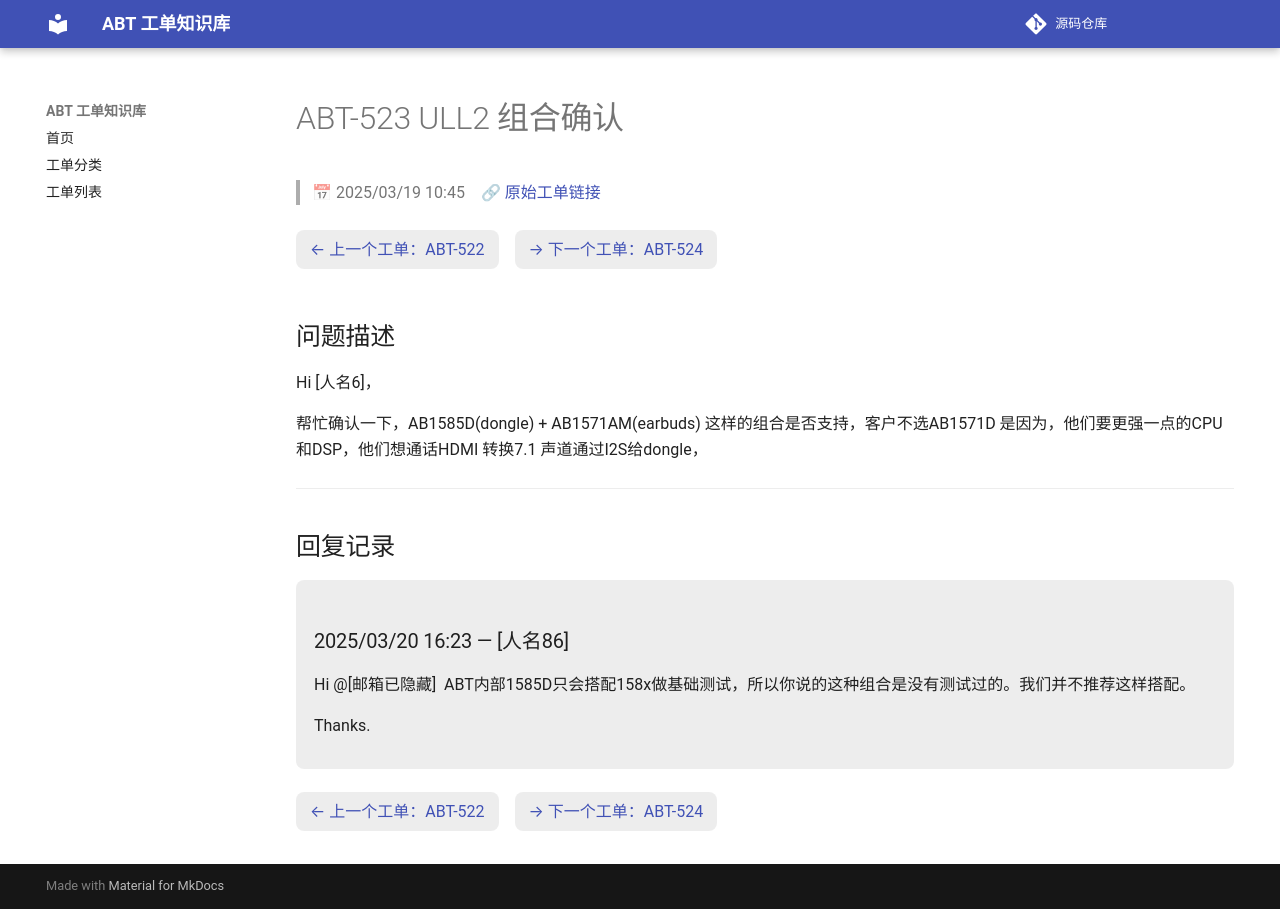

repository: luckycee/airoha-kb · page: tickets/ABT-523/index.html · generator: mkdocs

---
id: ABT-523
title: "ULL2 组合确认"
date: 2025/03/19 10:45
status: Closed
source: https://eservice.airoha.com.tw/servicedesk/customer/portal/1038/MIUIX1565-523
---

# ABT-523 ULL2 组合确认

> 📅 2025/03/19 10:45　🔗 [原始工单链接](https://eservice.airoha.com.tw/servicedesk/customer/portal/1038/MIUIX1565-523)

<div class="ticket-nav" markdown="1">

[← 上一个工单：ABT-522](ABT-522.md)　[→ 下一个工单：ABT-524](ABT-524.md)

</div>

## 问题描述

Hi [人名6]，

帮忙确认一下，AB1585D(dongle) + AB1571AM(earbuds) 这样的组合是否支持，客户不选AB1571D 是因为，他们要更强一点的CPU和DSP，他们想通话HDMI 转换7.1 声道通过I2S给dongle，

---

## 回复记录

<div class="reply odd" markdown="1">

### 2025/03/20 16:23 — [人名86]

Hi @[邮箱已隐藏] 
ABT内部1585D只会搭配158x做基础测试，所以你说的这种组合是没有测试过的。我们并不推荐这样搭配。

Thanks.

</div>

<div class="ticket-nav" markdown="1">

[← 上一个工单：ABT-522](ABT-522.md)　[→ 下一个工单：ABT-524](ABT-524.md)

</div>
